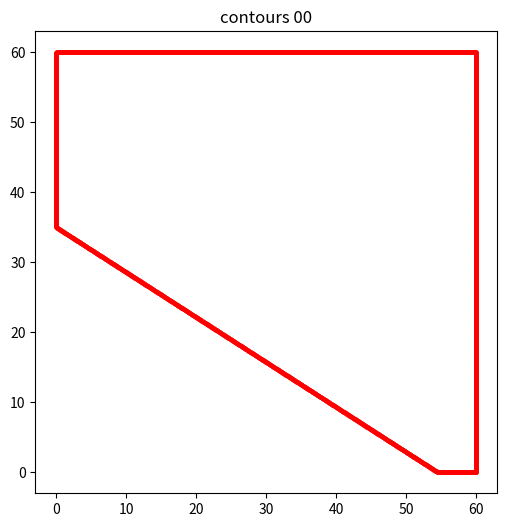

Write Python code to recreate this figure.
import json
import math
import numpy as np
import os
import matplotlib.pyplot as plt
import math

def canonical_edge_key(p0, p1):
    a = (float(p0[0]), float(p0[1]))
    b = (float(p1[0]), float(p1[1]))
    return tuple(sorted((a, b)))

def build_polygon_edge_controls(
    vertices,    default_sampling_size,
    edge_overrides=None,
    default_transition_distance=None,
):
    """
    Build per-edge meshing controls for a polygon.

    edge_overrides keys are undirected edge tuples:
    ((x0, y0), (x1, y1))
    """
    if default_transition_distance is None:
        default_transition_distance = 4.0 * default_sampling_size

    edge_overrides = edge_overrides or {}
    controls = []
    n = len(vertices)

    for i in range(n):
        p0 = vertices[i]
        p1 = vertices[(i + 1) % n]
        key = canonical_edge_key(p0, p1)
        override = edge_overrides.get(key, {})

        local_sampling_size = float(
            override.get("sampling_size", default_sampling_size)
        )
        transition_distance = override.get("transition_distance", None)

        if local_sampling_size < default_sampling_size and transition_distance is None:
            transition_distance = default_transition_distance

        controls.append(
            {
                "edge_index": i,
                "start_vertex": [float(p0[0]), float(p0[1])],
                "end_vertex": [float(p1[0]), float(p1[1])],
                "sampling_size": local_sampling_size,
                "transition_distance": (
                    None if transition_distance is None else float(transition_distance)
                ),
            }
        )

    return controls

def sample_segment(
    p0,
    p1,
    sampling_size,
    include_endpoint=False,
    jitter_ratio=0.0,
    seed=None,
):
    """
    Sample points on a straight segment from p0 to p1.

    - End vertices are kept fixed.
    - Number of subsegments is fixed by sampling_size.
    - Interior points are jittered ALONG THE EDGE only.
    - jitter_ratio is a fraction of the nominal spacing.
      Example: jitter_ratio=0.15 means each interior point can move
      by up to 15% of the nominal segment spacing along the edge.
    """
    x0, y0 = p0
    x1, y1 = p1
    length = math.hypot(x1 - x0, y1 - y0)

    if length == 0:
        return [[float(x0), float(y0)]]

    nseg = max(1, int(round(length / sampling_size)))
    t_values = np.linspace(0.0, 1.0, nseg + 1)

    if jitter_ratio > 0.0 and nseg > 1:
        rng = np.random.default_rng(seed)

        dt = 1.0 / nseg
        t_inner = t_values[1:-1].copy()

        # jitter each interior point along the segment direction
        max_jitter = jitter_ratio * dt
        t_inner += rng.uniform(-max_jitter, max_jitter, size=len(t_inner))

        # keep strict ordering so points do not cross each other
        eps = 1e-10
        for i in range(len(t_inner)):
            lower = (i + 1) * eps if i == 0 else t_inner[i - 1] + eps
            upper = 1.0 - (len(t_inner) - i) * eps
            t_inner[i] = np.clip(t_inner[i], lower, upper)

        t_inner = np.sort(t_inner)
        t_values[1:-1] = t_inner

    t_values_use = t_values if include_endpoint else t_values[:-1]

    pts = []
    for t in t_values_use:
        x = x0 + t * (x1 - x0)
        y = y0 + t * (y1 - y0)
        pts.append([float(x), float(y)])
    return pts

def polygon_to_contour_points(
    vertices,
    sampling_size,
    edge_controls=None,
    jitter_ratio=0.0,
    seed=None,
):
    """
    Build contour points for a polygon.

    - Vertices are preserved exactly.
    - Non-vertex points on each edge are jittered along that edge only.
    - Average spacing remains controlled by sampling_size.
    """
    if len(vertices) < 3:
        raise ValueError("A polygon needs at least 3 vertices.")

    contour = []
    edge_metadata = []
    n = len(vertices)
    rng = np.random.default_rng(seed)

    if edge_controls is None:
        edge_controls = build_polygon_edge_controls(
            vertices=vertices,
            default_sampling_size=sampling_size,
        )
    if len(edge_controls) != n:
        raise ValueError("edge_controls must have the same length as vertices.")

    for i in range(n):
        p0 = vertices[i]
        p1 = vertices[(i + 1) % n]
        edge_control = edge_controls[i]
        local_sampling_size = float(edge_control.get("sampling_size", sampling_size))

        local_seed = None if seed is None else int(rng.integers(0, 10**9))

        edge_pts = sample_segment(
            p0,
            p1,
            local_sampling_size,
            include_endpoint=False,
            jitter_ratio=jitter_ratio,
            seed=local_seed,
        )
        start_point_index = len(contour)
        contour.extend(edge_pts)
        edge_metadata.append(
            {
                "edge_index": int(edge_control.get("edge_index", i)),
                "start_vertex": [float(p0[0]), float(p0[1])],
                "end_vertex": [float(p1[0]), float(p1[1])],
                "sampling_size": local_sampling_size,
                "transition_distance": edge_control.get("transition_distance", None),
                "start_point_index": start_point_index,
                "num_curve_segments": len(edge_pts),
            }
        )

    return contour, edge_metadata

def build_contour_from_polygon(
    vertices,
    sampling_size,
    outer_name="outer_0",
    edge_controls=None,
    default_transition_distance=None,
    jitter_ratio=0.0,
    seed=None,
):
    """
    Build JSON-style contour data for polygon examples.
    """
    contour, edge_metadata = polygon_to_contour_points(
        vertices=vertices,
        sampling_size=sampling_size,
        edge_controls=edge_controls,
        jitter_ratio=jitter_ratio,
        seed=seed,
    )
    points = build_points_from_vertices(vertices)

    data = {
        "outer": {
            outer_name: contour
        },
        "points": points,
        "mesh_controls": {
            "interior_size": float(sampling_size),
            "default_transition_distance": float(
                4.0 * sampling_size
                if default_transition_distance is None
                else default_transition_distance
            ),
            "edge_segments": {
                outer_name: edge_metadata
            },
        },
    }
    return data, points

def build_points_from_vertices(vertices):
    points = {}
    for i, v in enumerate(vertices):
        name = f"Point{chr(ord('A') + i)}"
        points[name] = [float(v[0]), float(v[1])]
    return points

def load_contours_from_json(json_path):
    with open(json_path, "r") as f:
        data = json.load(f)

    contours_outer = []
    contours_holes = []

    if "outer" in data:
        for key in sorted(data["outer"].keys()):
            contours_outer.append(np.asarray(data["outer"][key], dtype=float))

    if "holes" in data:
        for key in sorted(data["holes"].keys()):
            contours_holes.append(np.asarray(data["holes"][key], dtype=float))

    return contours_outer, contours_holes

def plot_contours_from_json(json_path, ax=None, outer_style=None, hole_style=None):
    if ax is None:
        fig, ax = plt.subplots()

    if outer_style is None:
        outer_style = {
            "color": "r",
            "linestyle": None,
            "marker": "o",
            "linewidth": 1.0,
            "markersize": 2,
        }

    if hole_style is None:
        hole_style = {
            "color": "b",
            "linestyle": None,
            "marker": "o",
            "linewidth": 1.0,
            "markersize": 2,
        }

    contours_outer, contours_holes = load_contours_from_json(json_path)

    for c in contours_outer:
        ax.plot(c[:, 0], c[:, 1], **outer_style)

    for c in contours_holes:
        ax.plot(c[:, 0], c[:, 1], **hole_style)

    ax.set_aspect("equal")
    return ax

def sample_circle(center, radius, sampling_size, jitter_ratio=0.0, seed=None):
    cx, cy = center
    circumference = 2.0 * math.pi * radius
    nseg = max(8, int(round(circumference / sampling_size)))

    # for a closed circle, use nseg angular samples in [0, 2pi)
    base = np.linspace(0.0, 1.0, nseg, endpoint=False)

    if jitter_ratio > 0.0 and nseg > 1:
        rng = np.random.default_rng(seed)
        dt = 1.0 / nseg
        jitter = jitter_ratio * dt
        t = base + rng.uniform(-jitter, jitter, size=nseg)
        t = np.mod(t, 1.0)
        t = np.sort(t)
    else:
        t = base

    theta = 2.0 * math.pi * t
    x = cx + radius * np.cos(theta)
    y = cy + radius * np.sin(theta)
    return np.column_stack([x, y])

def angle_from_center(center, point):
    cx, cy = center
    x, y = point
    return math.atan2(y - cy, x - cx)

def sample_arc_counterclockwise(
    center,
    radius,
    point_start,
    point_end,
    sampling_size,
    jitter_ratio=0.0,
    seed=None,
):
    theta_start = angle_from_center(center, point_start) % (2.0 * math.pi)
    theta_end = angle_from_center(center, point_end) % (2.0 * math.pi)

    if theta_end <= theta_start:
        theta_end += 2.0 * math.pi

    dtheta = theta_end - theta_start
    arc_length = radius * dtheta
    nseg = max(3, int(round(arc_length / sampling_size)))

    t = jittered_parameter_values(nseg, jitter_ratio=jitter_ratio, seed=seed)
    theta = theta_start + dtheta * t

    x = center[0] + radius * np.cos(theta)
    y = center[1] + radius * np.sin(theta)
    return np.column_stack([x, y])

def sample_arc_clockwise(
    center,
    radius,
    point_start,
    point_end,
    sampling_size,
    jitter_ratio=0.0,
    seed=None,
):
    theta_start = angle_from_center(center, point_start) % (2.0 * math.pi)
    theta_end = angle_from_center(center, point_end) % (2.0 * math.pi)

    if theta_end >= theta_start:
        theta_end -= 2.0 * math.pi

    dtheta = theta_end - theta_start   # negative
    arc_length = radius * abs(dtheta)
    nseg = max(3, int(round(arc_length / sampling_size)))

    t = jittered_parameter_values(nseg, jitter_ratio=jitter_ratio, seed=seed)
    theta = theta_start + dtheta * t

    x = center[0] + radius * np.cos(theta)
    y = center[1] + radius * np.sin(theta)
    return np.column_stack([x, y])

def external_tangent_point(circle1_center, r1, circle2_center, r2, tol=1e-3):
    """
    Tangency point on circle 1 for two externally tangent circles.
    """
    c1 = np.asarray(circle1_center, dtype=float)
    c2 = np.asarray(circle2_center, dtype=float)

    dvec = c2 - c1
    d = np.linalg.norm(dvec)

    if abs(d - (r1 + r2)) > tol:
        raise ValueError(
            f"Circles are not externally tangent: d={d:.6f}, r1+r2={r1+r2:.6f}"
        )

    u = dvec / d
    p = c1 + r1 * u
    return tuple(p)

def internal_tangent_point(inner_center, inner_radius, outer_center, outer_radius, tol=1e-3):
    """
    Tangency point on the inner circle for two internally tangent circles.

    The outer circle contains the inner circle.
    The tangency point lies on the line from outer_center to inner_center,
    extended to the inner circle.
    """
    c_in = np.asarray(inner_center, dtype=float)
    c_out = np.asarray(outer_center, dtype=float)

    dvec = c_in - c_out
    d = np.linalg.norm(dvec)

    if abs(d - (outer_radius - inner_radius)) > tol:
        raise ValueError(
            f"Circles are not internally tangent: d={d:.6f}, r_out-r_in={outer_radius-inner_radius:.6f}"
        )

    u = dvec / d
    p = c_in + inner_radius * u
    return tuple(p)

def build_contour_hook(
    circles,
    radius,
    mesh_size,
    outer_name="outer_0",
    hole_name="hole_0",
    loading_ring_sampling_size=None,
    loading_ring_transition_distance=None,
    default_transition_distance=None,
    jitter_ratio=0.0,
    seed=None,
):
    points = {}
    if loading_ring_sampling_size is None:
        loading_ring_sampling_size = mesh_size
    if default_transition_distance is None:
        default_transition_distance = 4.0 * mesh_size

    rng = np.random.default_rng(seed)

    def local_seed():
        return None if seed is None else int(rng.integers(0, 10**9))

    hole_0 = sample_circle(
        center=circles["c4"],
        radius=radius["r1"],
        sampling_size=mesh_size,
        jitter_ratio=jitter_ratio,
        seed=local_seed(),
    )

    points["PointA"] = external_tangent_point(
        circle1_center=circles["c4"],
        r1=radius["r2"],
        circle2_center=circles["c2"],
        r2=radius["r3"],
    )

    points["PointB"] = internal_tangent_point(
        inner_center=circles["c4"],
        inner_radius=radius["r2"],
        outer_center=circles["c1"],
        outer_radius=radius["r4"],
    )

    arc_BA = sample_arc_clockwise(
        center=circles["c4"],
        radius=radius["r2"],
        point_start=points["PointB"],
        point_end=points["PointA"],
        sampling_size=mesh_size,
        jitter_ratio=jitter_ratio,
        seed=local_seed(),
    )

    points["PointC"] = external_tangent_point(
        circle1_center=circles["c2"],
        r1=radius["r3"],
        circle2_center=circles["c5"],
        r2=radius["r5"],
    )

    arc_AC = sample_arc_counterclockwise(
        center=circles["c2"],
        radius=radius["r3"],
        point_start=points["PointA"],
        point_end=points["PointC"],
        sampling_size=mesh_size,
        jitter_ratio=jitter_ratio,
        seed=local_seed(),
    )

    points["PointD"] = internal_tangent_point(
        inner_center=circles["c6"],
        inner_radius=radius["r6"],
        outer_center=circles["c5"],
        outer_radius=radius["r5"],
    )

    arc_CD = sample_arc_clockwise(
        center=circles["c5"],
        radius=radius["r5"],
        point_start=points["PointC"],
        point_end=points["PointD"],
        sampling_size=mesh_size,
        jitter_ratio=jitter_ratio,
        seed=local_seed(),
    )

    points["PointE"] = (-19.0, 0.0)

    arc_DE = sample_arc_clockwise(
        center=circles["c6"],
        radius=radius["r6"],
        point_start=points["PointD"],
        point_end=points["PointE"],
        sampling_size=mesh_size,
        jitter_ratio=jitter_ratio,
        seed=local_seed(),
    )

    points["PointF"] = external_tangent_point(
        circle1_center=circles["c7"],
        r1=radius["r7"],
        circle2_center=circles["c1"],
        r2=radius["r4"],
    )

    points["PointG"] = (19.0, 0.0)

    arc_EG = sample_arc_counterclockwise(
        center=circles["c7"],
        radius=radius["r7"],
        point_start=points["PointE"],
        point_end=points["PointG"],
        sampling_size=loading_ring_sampling_size,
        jitter_ratio=jitter_ratio,
        seed=local_seed(),
    )

    arc_GF = sample_arc_counterclockwise(
        center=circles["c7"],
        radius=radius["r7"],
        point_start=points["PointG"],
        point_end=points["PointF"],
        sampling_size=mesh_size,
        jitter_ratio=jitter_ratio,
        seed=local_seed(),
    )

    arc_FB = sample_arc_clockwise(
        center=circles["c1"],
        radius=radius["r4"],
        point_start=points["PointF"],
        point_end=points["PointB"],
        sampling_size=mesh_size,
        jitter_ratio=jitter_ratio,
        seed=local_seed(),
    )

    outer_segments = [
        ("arc_BA", arc_BA[:-1], mesh_size, None),
        ("arc_AC", arc_AC[:-1], mesh_size, None),
        ("arc_CD", arc_CD[:-1], mesh_size, None),
        ("arc_DE", arc_DE[:-1], mesh_size, None),
        (
            "arc_EG",
            arc_EG[:-1],
            loading_ring_sampling_size,
            loading_ring_transition_distance,
        ),
        ("arc_GF", arc_GF[:-1], mesh_size, None),
        ("arc_FB", arc_FB[:-1], mesh_size, None),
    ]
    outer_0 = np.vstack([segment_points for _, segment_points, _, _ in outer_segments])

    points_json = {key: [float(val[0]), float(val[1])] for key, val in points.items()}
    edge_metadata = []
    start_point_index = 0
    for edge_index, (_, segment_points, local_sampling_size, transition_distance) in enumerate(outer_segments):
        num_curve_segments = len(segment_points)
        edge_metadata.append(
            {
                "edge_index": edge_index,
                "sampling_size": float(local_sampling_size),
                "transition_distance": (
                    None if transition_distance is None else float(transition_distance)
                ),
                "start_point_index": start_point_index,
                "num_curve_segments": num_curve_segments,
            }
        )
        start_point_index += num_curve_segments

    data = {
        "outer": {
            outer_name: outer_0.tolist()
        },
        "holes": {
            hole_name: hole_0.tolist()
        },
        "points": points_json,
        "mesh_controls": {
            "interior_size": float(mesh_size),
            "default_transition_distance": float(default_transition_distance),
            "edge_segments": {
                outer_name: edge_metadata
            },
        },
    }

    return data, points

def jittered_parameter_values(nseg, jitter_ratio=0.0, seed=None):
    """
    Create parameter values from 0 to 1 with fixed endpoints and
    small jitter on interior points only.

    nseg: number of subsegments
    returns: array of length nseg+1 from 0 to 1
    """
    t_values = np.linspace(0.0, 1.0, nseg + 1)

    if jitter_ratio > 0.0 and nseg > 1:
        rng = np.random.default_rng(seed)
        dt = 1.0 / nseg
        t_inner = t_values[1:-1].copy()

        max_jitter = jitter_ratio * dt
        t_inner += rng.uniform(-max_jitter, max_jitter, size=len(t_inner))

        # keep ordering
        eps = 1e-10
        for i in range(len(t_inner)):
            lower = (i + 1) * eps if i == 0 else t_inner[i - 1] + eps
            upper = 1.0 - (len(t_inner) - i) * eps
            t_inner[i] = np.clip(t_inner[i], lower, upper)

        t_inner = np.sort(t_inner)
        t_values[1:-1] = t_inner

    return t_values

num_contours = 1
example = "Portal_frame_half"   # L_beam  Crack 1.6 Portal_frame Hook Portal_frame_half
jitter_ratio = 0.0
if example == 'L_beam':
    outer_name = "outer_0"
    vertices = [
        (0.0, 0.0),
        (100.0, 0.0),
        (100.0, 35.0),
        (100.0, 40.0),
        # (45.0, 40.0),
        (40.0, 40.0),
        # (40.0, 45.0),
        (40.0, 100.0),
        (0.0, 100.0),
    ]
    sampling_size = 0.0799 # 0.08
    edge_controls = build_polygon_edge_controls(
        vertices=vertices,
        default_sampling_size=sampling_size,
        edge_overrides={
            canonical_edge_key((100.0, 40.0), (40.0, 40.0)): {
                "sampling_size": sampling_size,
                "transition_distance": 15,
            },
            canonical_edge_key((40.0, 40.0), (40.0, 100.0)): {
                "sampling_size": sampling_size,
                "transition_distance": 15,
            },
        },
        default_transition_distance=15
    )
elif example == 'Crack':
    outer_name = "outer_0"
    vertices = [
        (0.0, 0.0),
        (100.0, 0.0),
        (100.0, 190.0),
        (100.0, 200.0),
        (0.0, 200.0),
        (0.0, 105.0),
        (0.0, 100.0),
        (0.0, 95.0),
    ]
    sampling_size = 0.1414
    edge_controls = build_polygon_edge_controls(
        vertices=vertices,
        default_sampling_size=sampling_size,
        edge_overrides={
            canonical_edge_key((0.0, 105.0), (0.0, 100.0)): {
                "sampling_size": sampling_size,
                "transition_distance": 15,
            },
            canonical_edge_key((0.0, 100.0), (0.0, 95.0)): {
                "sampling_size": sampling_size,
                "transition_distance": 15,
            },
        },
        default_transition_distance=15
    )
elif example == 'Portal_frame':
    outer_name = "outer_0"
    sampling_size = 0.103
    vertices = [
        (-5.0, 31.788991),
        (0.0, 35.0),
        (5.0, 31.788991),
        (54.5, 0.0),
        (60.0, 0.0),
        (60.0, 60.0),
        (5.0, 60.0),
        (-5.0, 60.0),
        (-60.0, 60.0),
        (-60.0, 0.0),
        (-54.5, 0.0),
    ]
    edge_controls = build_polygon_edge_controls(
        vertices=vertices,
        default_sampling_size=sampling_size,
        edge_overrides={
            canonical_edge_key((-5.0, 31.788991), (0.0, 35.0)): {
                "sampling_size": sampling_size,
                "transition_distance": 15,
            },
            canonical_edge_key((0.0, 35.0), (5.0, 31.788991)): {
                "sampling_size": sampling_size,
                "transition_distance": 15,
            },
        },
        default_transition_distance=15
    )
elif example == 'Portal_frame_half':
    outer_name = "outer_0"
    sampling_size = 0.05148 # 0.051516
    vertices = [
        # (0.0, 41.0),
        (0.0, 35.0),
        # (5.0, 31.788991),
        (54.5, 0.0),
        (60.0, 0.0),
        (60.0, 60.0),
        (5.0, 60.0),
        (0.0, 60.0),
    ]
    edge_controls = build_polygon_edge_controls(
        vertices=vertices,
        default_sampling_size=sampling_size,
        edge_overrides={
            canonical_edge_key((0.0, 35.0), (54.5, 0.0)): {
                "sampling_size": sampling_size,
                "transition_distance": 15,
            },
            canonical_edge_key((5.0, 60.0), (0.0, 60.0)): {
                "sampling_size": sampling_size,
                "transition_distance": 15,
            },
        },
        default_transition_distance=15
    )
elif example == 'Hook':
    outer_name = "outer_0"
    hole_name = 'hole_0'
    sampling_size = 0.08896
    loading_ring_sampling_size = sampling_size
    loading_ring_transition_distance = 15
    circles = {
        "c1": (59.9713, 78.7683),
        "c2": (54.8716, 76.8672),
        "c4": (0.0, 80.6226),
        "c5": (14.8842, 1.8605),
        "c6": (-27.037267626740196604, 0),
        "c7": (0.0, 0.0),
    }
    radius = {
        "r1": 10,
        "r2": 20,
        "r3": 35,
        "r4": 80,
        "r5": 50,
        "r6": 8.0372676267401966043,
        "r7": 19,
    }
else:
    raise ValueError(f"Unknown example: {example}")

folder_name = f"{example}_sampling_size{sampling_size}"
os.makedirs(folder_name, exist_ok=True)

for i in range(num_contours):
    seed = 123 + i

    if example == 'Hook':
        data, points = build_contour_hook(
            circles=circles,
            radius=radius,
            mesh_size=sampling_size,
            outer_name=outer_name,
            hole_name=hole_name,
            loading_ring_sampling_size=loading_ring_sampling_size,
            loading_ring_transition_distance=loading_ring_transition_distance,
            default_transition_distance=6.0 * sampling_size,
            jitter_ratio=jitter_ratio,
            seed=seed,
        )
    else:
        data, points = build_contour_from_polygon(
            vertices=vertices,
            sampling_size=sampling_size,
            outer_name=outer_name,
            edge_controls=edge_controls,
            default_transition_distance=6.0 * sampling_size,
            jitter_ratio=jitter_ratio,
            seed=seed,
        )

    filename = os.path.join(folder_name, f"contour_{i:02d}.json")
    with open(filename, "w") as f:
        json.dump(data, f, indent=2)

    print(f"Saved contour JSON to: {filename}")
    print(f"Number of contour points: {len(data['outer'][outer_name])}")

    figname = os.path.join(folder_name, f"contour_{i:02d}.pdf")
    fig, ax = plt.subplots(figsize=(8, 6))
    plot_contours_from_json(filename, ax=ax)
    ax.set_title(f"contours {i:02d}")
    plt.savefig(figname, format='pdf', dpi=600)
    plt.close(fig)
